The GitHub repository guswhd/MemAE contains a labelled image folder "spectrogram" with 2 categories: abnormal, normal. Examples follow, each with its label.

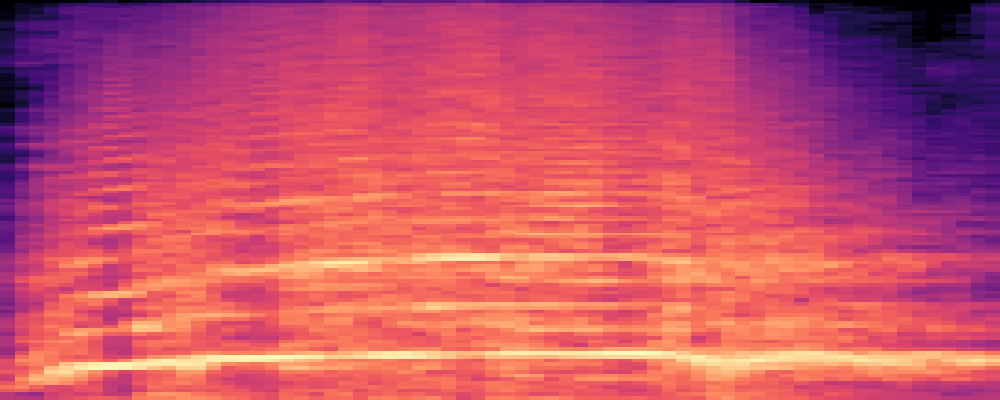
Label: abnormal

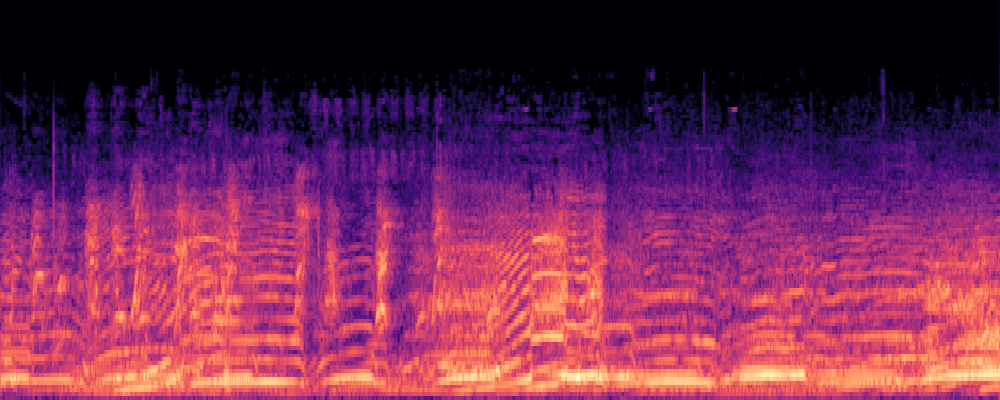
Label: normal

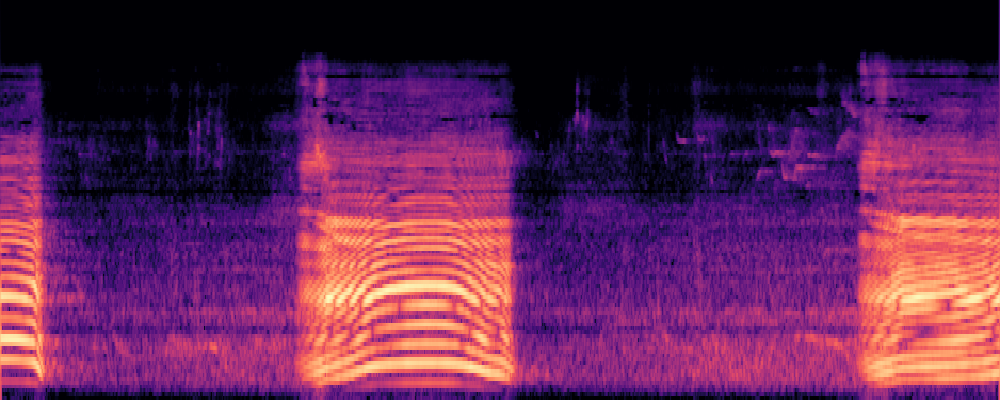
Label: normal

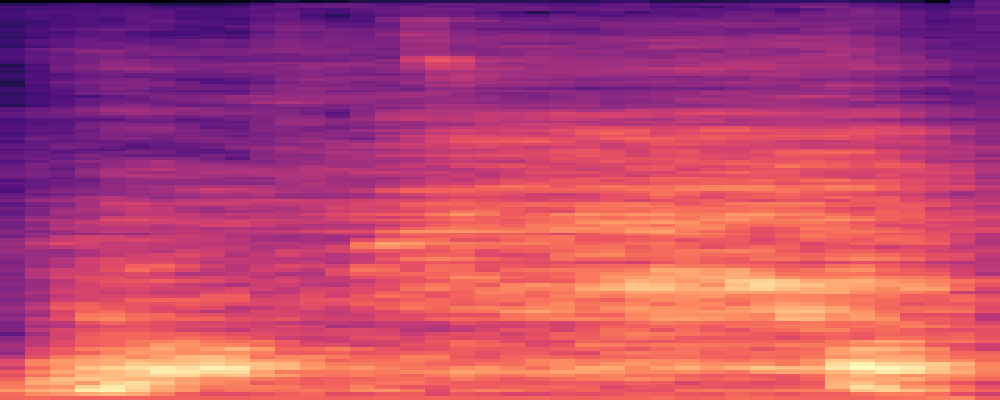
Label: abnormal

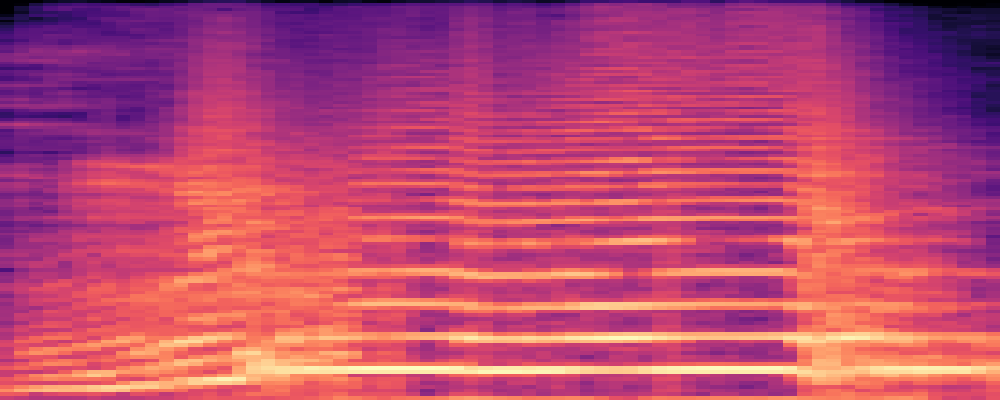
Label: abnormal

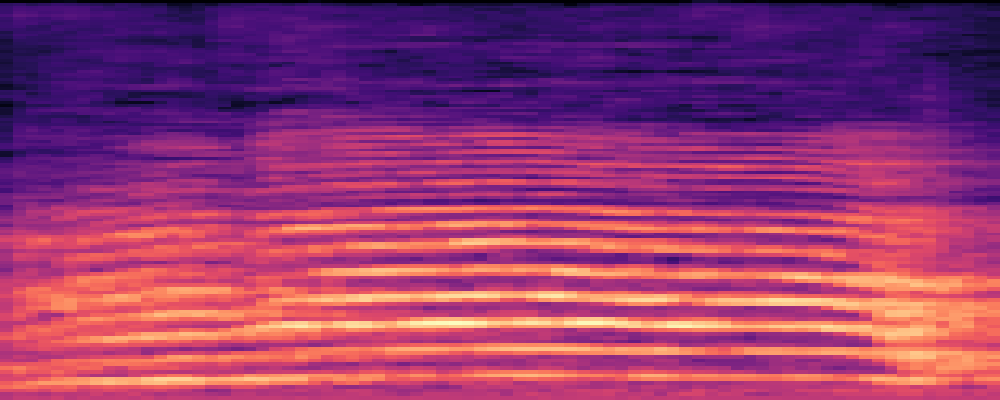
Label: abnormal
